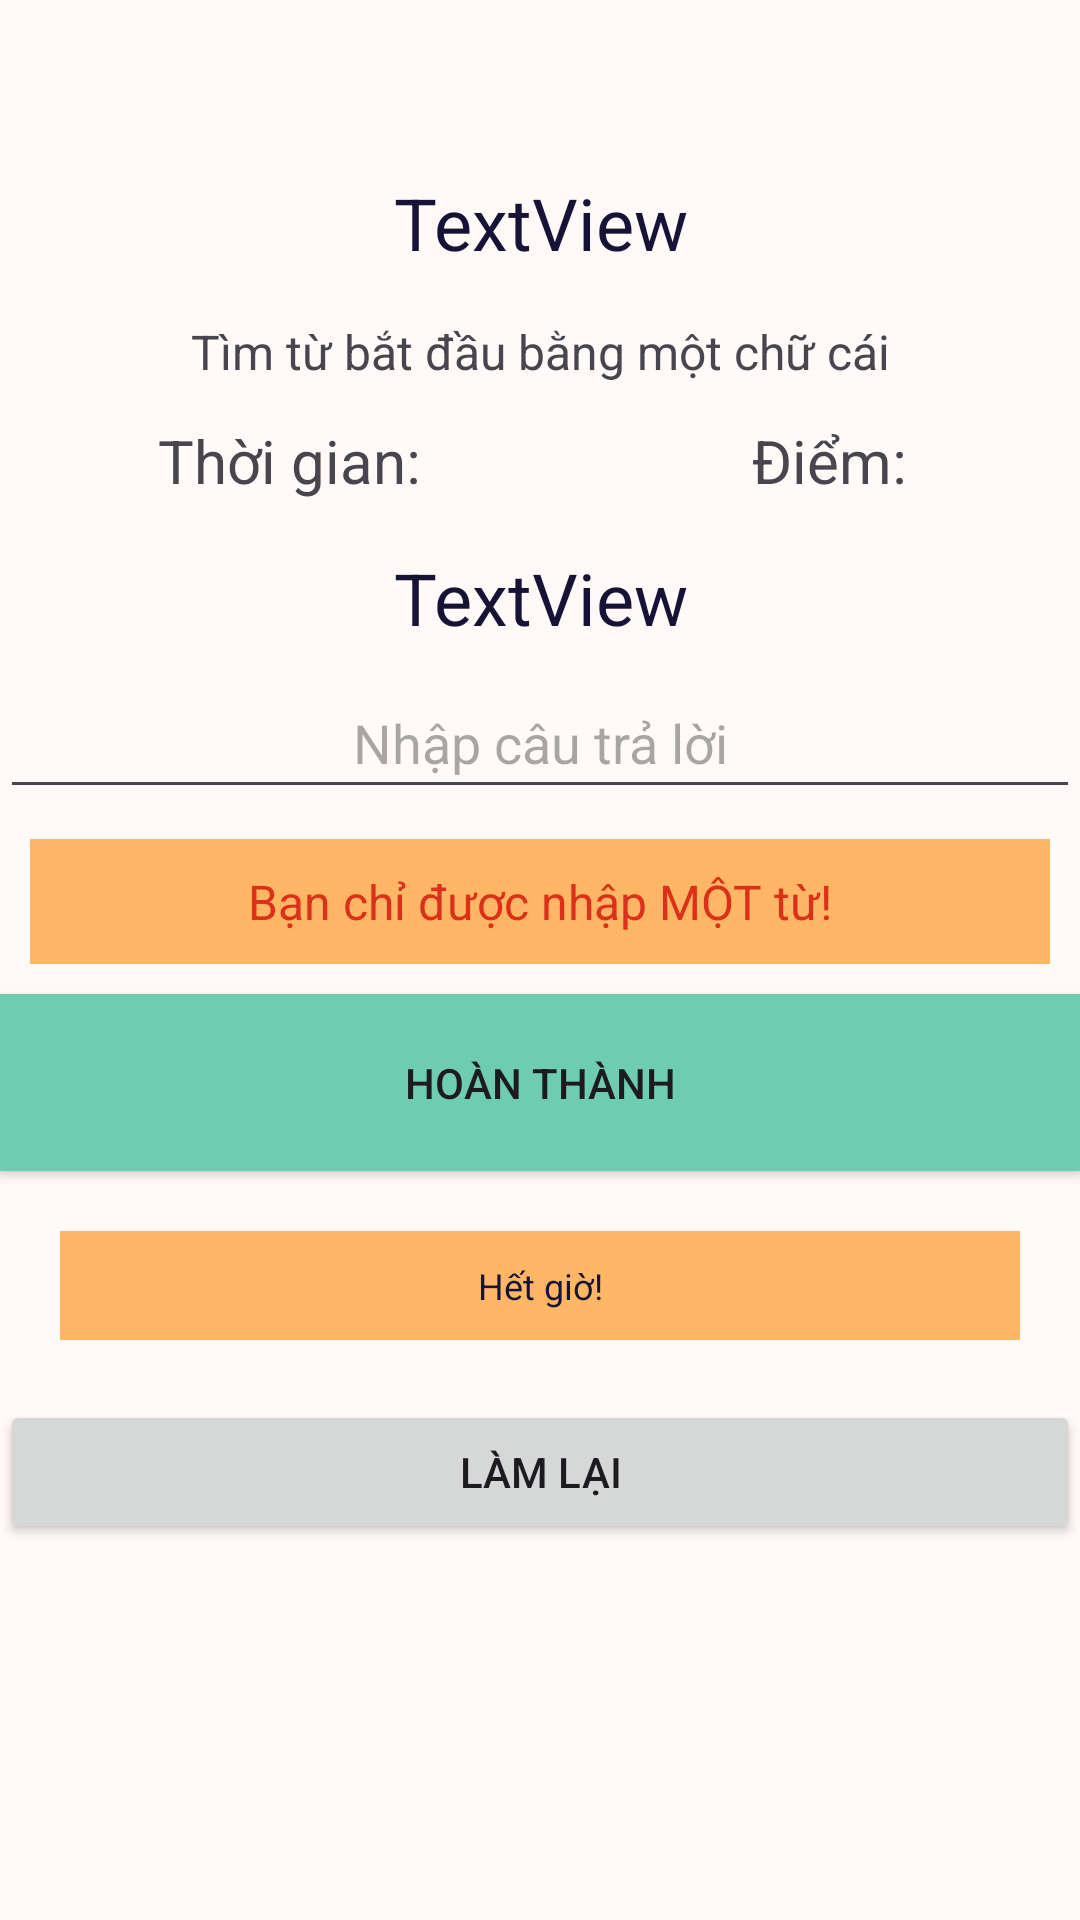

Android layout source for this screen:
<!-- AndroidManifest.xml: application theme Theme.BrainTrainApp -->
<!-- res/layout/activity_complete_word_game.xml -->
<?xml version="1.0" encoding="utf-8"?>
<androidx.appcompat.widget.LinearLayoutCompat xmlns:android="http://schemas.android.com/apk/res/android"
    xmlns:app="http://schemas.android.com/apk/res-auto"
    xmlns:tools="http://schemas.android.com/tools"
    android:layout_width="match_parent"
    android:layout_height="match_parent"
    android:background="@color/orange_background"
    android:orientation="vertical"
    tools:context=".Components.Attention.Language.CompleteWordGameActivity">

    <androidx.appcompat.widget.AppCompatButton
        android:id="@+id/btnback"
        android:layout_width="50dp"
        android:layout_height="wrap_content"
        android:background="@drawable/back_button"
        android:backgroundTint="@color/black" />

    <TextView
        android:id="@+id/txtCompleteWordCount"
        android:layout_width="match_parent"
        android:layout_height="wrap_content"
        android:gravity="center"
        android:padding="10dp"
        android:text="TextView"
        android:textColor="@color/very_dark_blue"
        android:textSize="24dp" />

    <TextView
        android:id="@+id/completeWordInforGame"
        android:layout_width="match_parent"
        android:layout_height="wrap_content"
        android:gravity="center"
        android:padding="6dp"
        android:text="Tìm từ bắt đầu bằng một chữ cái"
        android:textSize="16dp" />

    <LinearLayout
        android:layout_width="match_parent"
        android:layout_height="wrap_content"
        android:orientation="horizontal">

        <TextView
            android:id="@+id/txtCompleteWordTime"
            android:layout_width="wrap_content"
            android:layout_height="wrap_content"
            android:layout_weight="1"
            android:gravity="center"
            android:padding="6dp"
            android:text="Thời gian: "
            android:textSize="20dp" />


        <TextView
            android:id="@+id/txtCompleteWordScore"
            android:layout_width="wrap_content"
            android:layout_height="wrap_content"
            android:layout_weight="1"
            android:gravity="center"
            android:padding="6dp"
            android:text="Điểm: "
            android:textSize="20dp" />

    </LinearLayout>

    <TextView
        android:id="@+id/txtCompleteWordQuestion"
        android:layout_width="match_parent"
        android:layout_height="wrap_content"
        android:gravity="center"
        android:padding="10dp"
        android:text="TextView"
        android:textColor="@color/very_dark_blue"
        android:textSize="24dp" />

    <EditText
        android:id="@+id/editCompleteWordAnswer"
        android:layout_width="match_parent"
        android:layout_height="wrap_content"
        android:ems="10"
        android:gravity="center"
        android:hint="Nhập câu trả lời"
        android:inputType="textPersonName"
        android:padding="10dp"
        android:text="" />

    <TextView
        android:id="@+id/txtCompleteWordError"
        android:layout_width="match_parent"
        android:layout_height="wrap_content"
        android:layout_margin="10dp"
        android:background="@color/golden_yellow_laminate_color"
        android:gravity="center"
        android:padding="10dp"
        android:paddingTop="20dp"
        android:text="Bạn chỉ được nhập MỘT từ!"
        android:textColor="@color/red"
        android:textSize="16dp" />

    <androidx.appcompat.widget.AppCompatButton
        android:id="@+id/submitCompleteWordButton"
        android:layout_width="match_parent"
        android:layout_height="wrap_content"
        android:background="@color/mint_green_color"
        android:onClick="Submit"
        android:padding="20dp"
        android:text="Hoàn thành" />

    <TextView
        android:id="@+id/txtCompleteWordNoti"
        android:layout_width="match_parent"
        android:layout_height="wrap_content"
        android:layout_margin="20dp"
        android:background="@color/golden_yellow_laminate_color"
        android:gravity="center"
        android:padding="10dp"
        android:paddingTop="20dp"
        android:text="Hết giờ!"
        android:textColor="@color/very_dark_blue"
        android:textSize="12dp" />

    <androidx.appcompat.widget.AppCompatButton
        android:id="@+id/tryAgainButton"
        android:layout_width="match_parent"
        android:layout_height="wrap_content"
        android:onClick="tryAgain"
        android:text="Làm lại" />

</androidx.appcompat.widget.LinearLayoutCompat>
<!-- resources referenced by this layout -->
<resources>
  <color name="black">#FF000000</color>
  <color name="golden_yellow_laminate_color">#ffb665</color>
  <color name="mint_green_color">#6ECCAF</color>
  <color name="orange_background">#FFFAF7</color>
  <color name="red">#DC301A</color>
  <color name="very_dark_blue">#171336</color>
  <style name="Theme.BrainTrainApp" parent="Base.Theme.BrainTrainApp" />
  <style name="Base.Theme.BrainTrainApp" parent="Theme.Material3.DayNight.NoActionBar">
          
          
      </style>
</resources>
